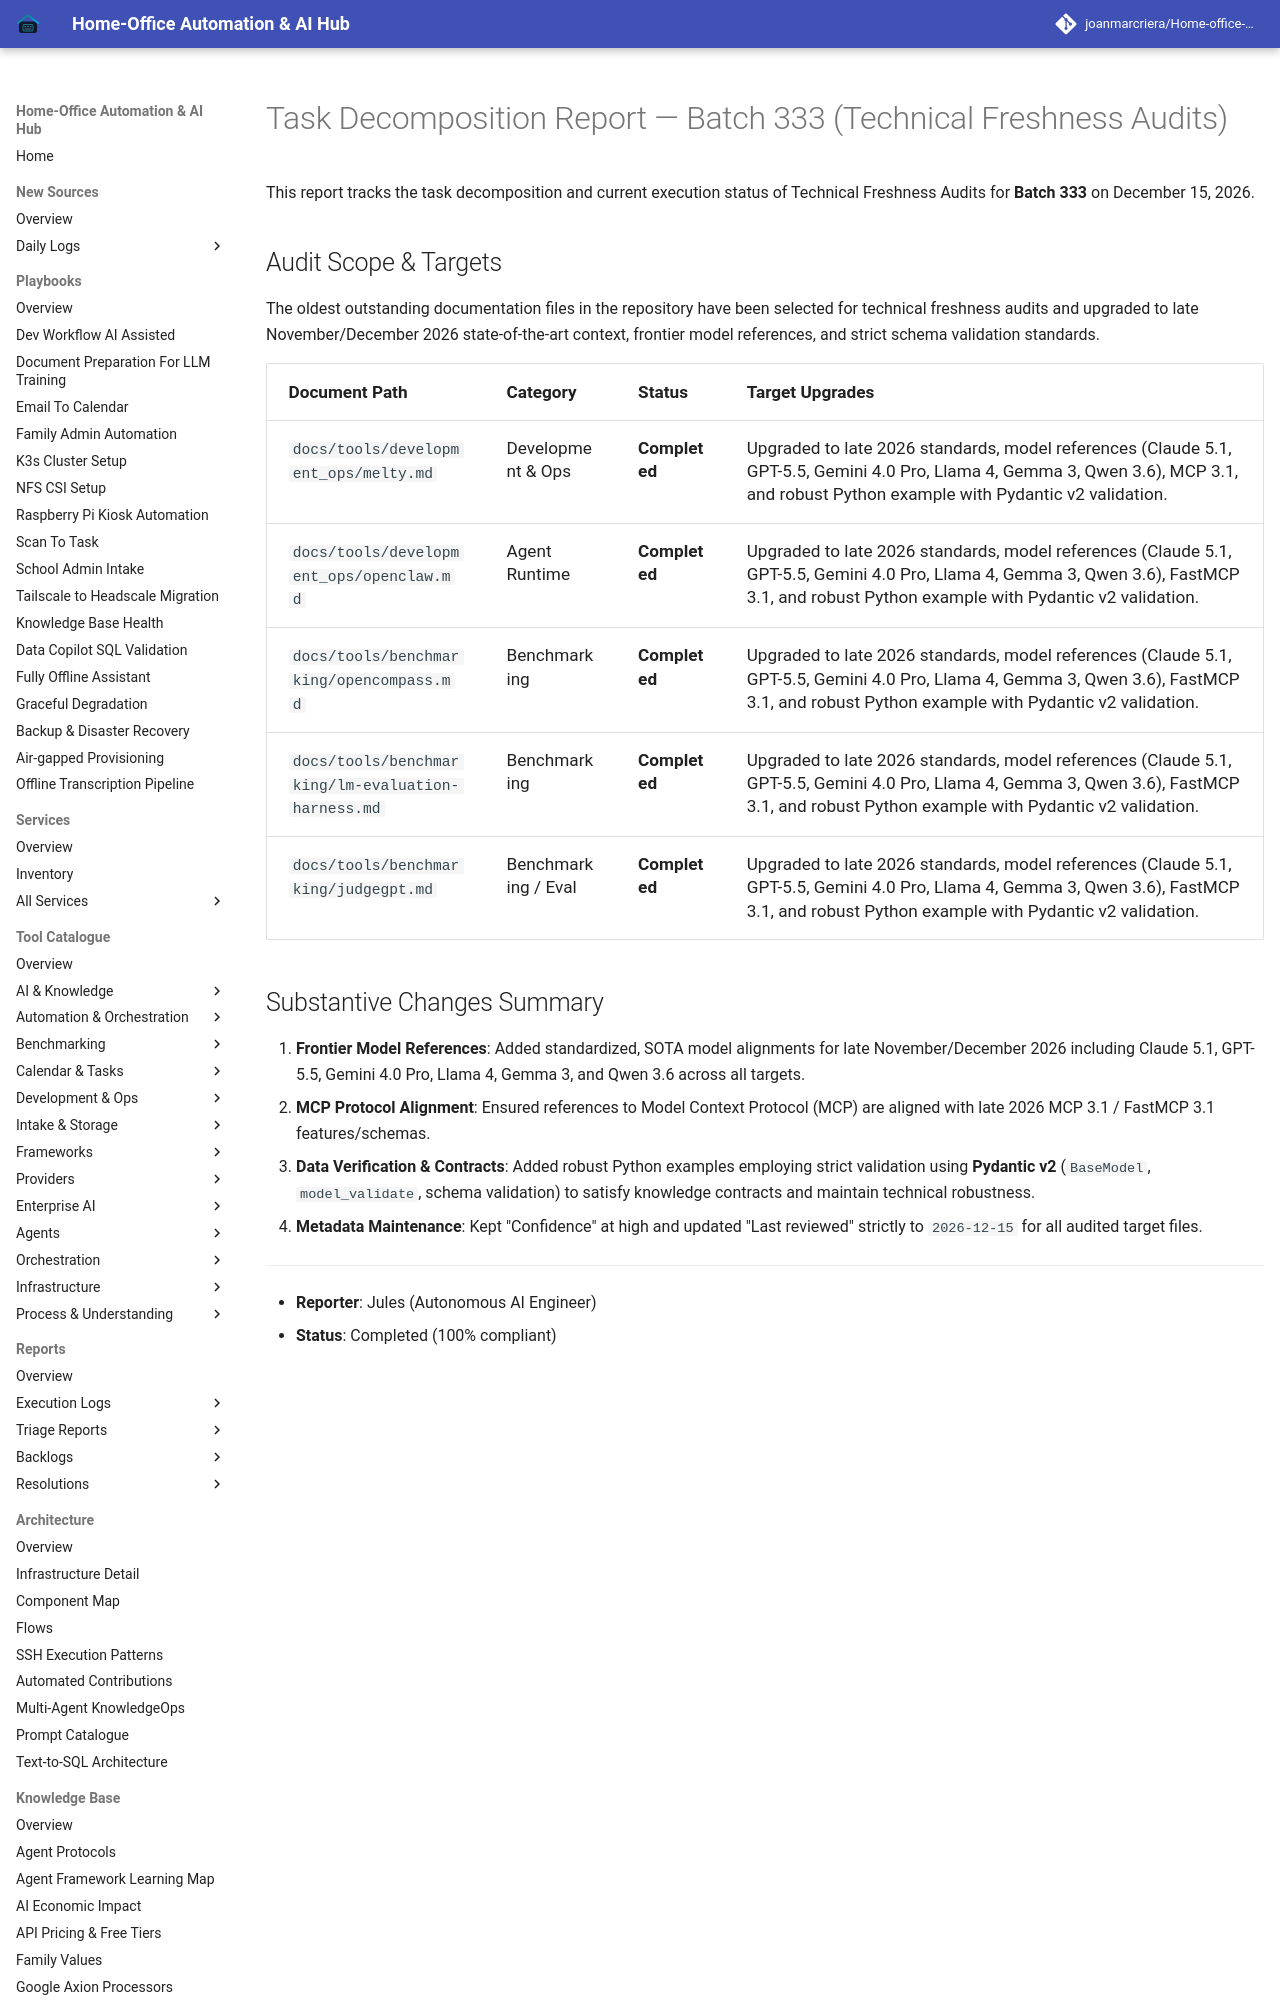

repository: joanmarcriera/Home-office-automations · page: reports/task-decomposition-batch-333/index.html · generator: mkdocs

# Task Decomposition Report — Batch 333 (Technical Freshness Audits)

This report tracks the task decomposition and current execution status of Technical Freshness Audits for **Batch 333** on December 15, 2026.
